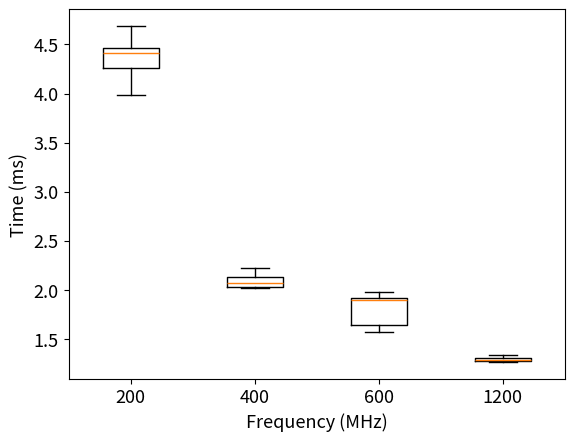

The script that saved this image:
import matplotlib.pyplot as plt
import numpy as np

origin = [
    [783,823,735,745,743,737,754,753,757,743,733,747,767,744,808,723,723,702,713,740,717,727,738,778,774,773,776,729,786,774,774,773,780,782,761,775,782,779,780,769,787,793,786,771,778,711,685,812,773,682],
    [331,304,297,291,294,314,305,311,290,293,291,300,303,294,293,291,294,291,293,291,319,329,299,318,301,317,323,296,292,293,291,305,296,303,319,299,313,313,292,310,311,300,298,292,305,295,317,312,324,309],
    [273,278,278,272,275,282,223,209,212,212,202,219,206,205,204,204,201,215,206,215,202,239,218,266,266,270,266,270,269,267,267,269,265,265,268,270,270,269,266,267,267,268,265,263,270,269,271,268,266,269],
    [149,144,142,142,149,143,150,142,144,144,145,149,143,143,143,141,142,143,142,151,142,154,145,146,141,141,141,145,142,145,143,151,146,145,139,142,140,141,139,148,147,151,147,146,148,143,154,148,153,149]
]
data = []
mac_time = 150
trans_time = 70
for i in range(4):
    temp = []
    for j in range(50):
        temp.append(origin[i][j] * 5 + trans_time * 6 + mac_time)
    data.append(temp)
newData = [[j / 1000 for j in i] for i in data]
print(np.mean(newData[0]))
print(np.mean(newData[3]))
fig = plt.figure()
labels = '200','400','600','1200'
plt.rcParams['xtick.labelsize'] = 13  # x 轴刻度标签的字体大小
plt.rcParams['ytick.labelsize'] = 13  # y 轴刻度标签的字体大小
plt.ylabel('Time (ms)',fontsize=13)
plt.xlabel('Frequency (MHz)',fontsize=13)
plt.boxplot(newData, labels=labels)  # grid=False：代表不显示背景中的网格线
fig.savefig('./LCCKExfreq.eps',dpi=600,format='eps',bbox_inches='tight')
plt.show()  # 显示图像